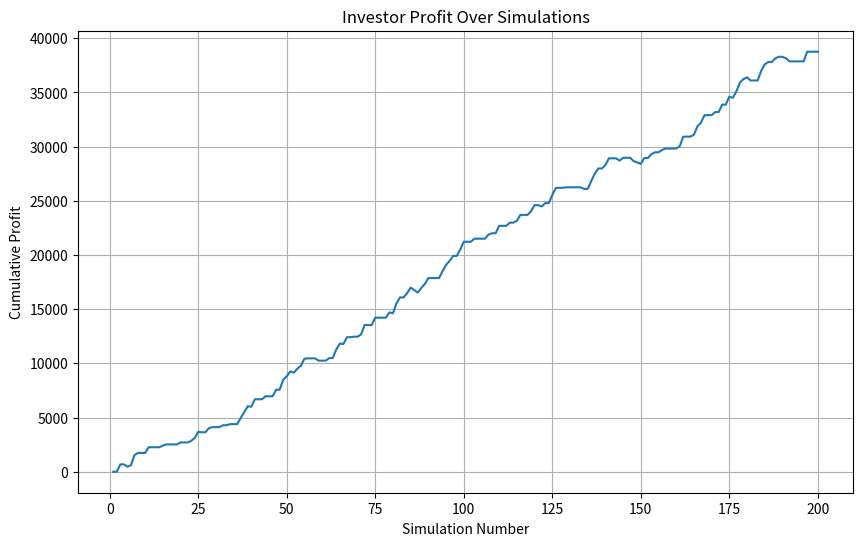
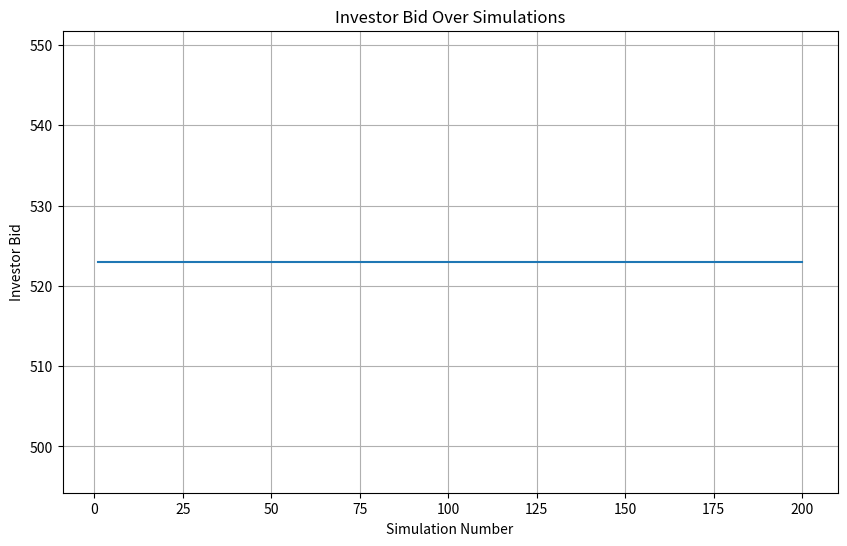
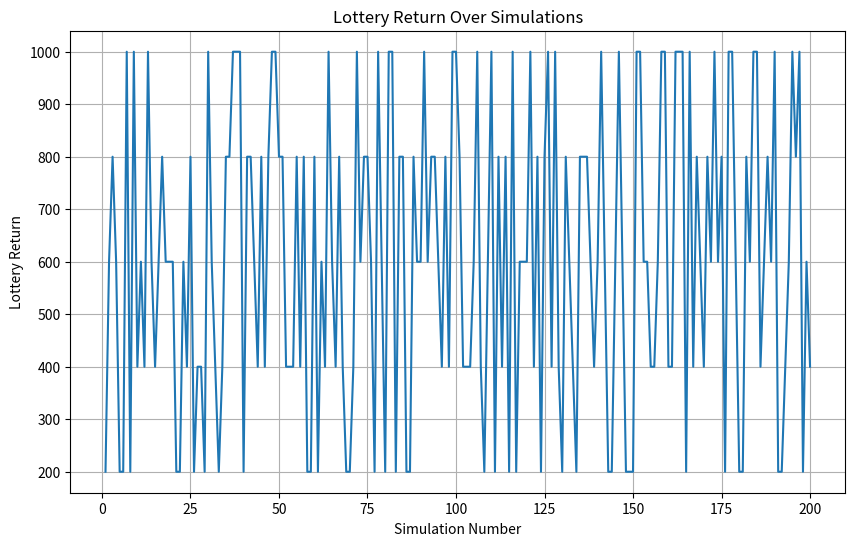
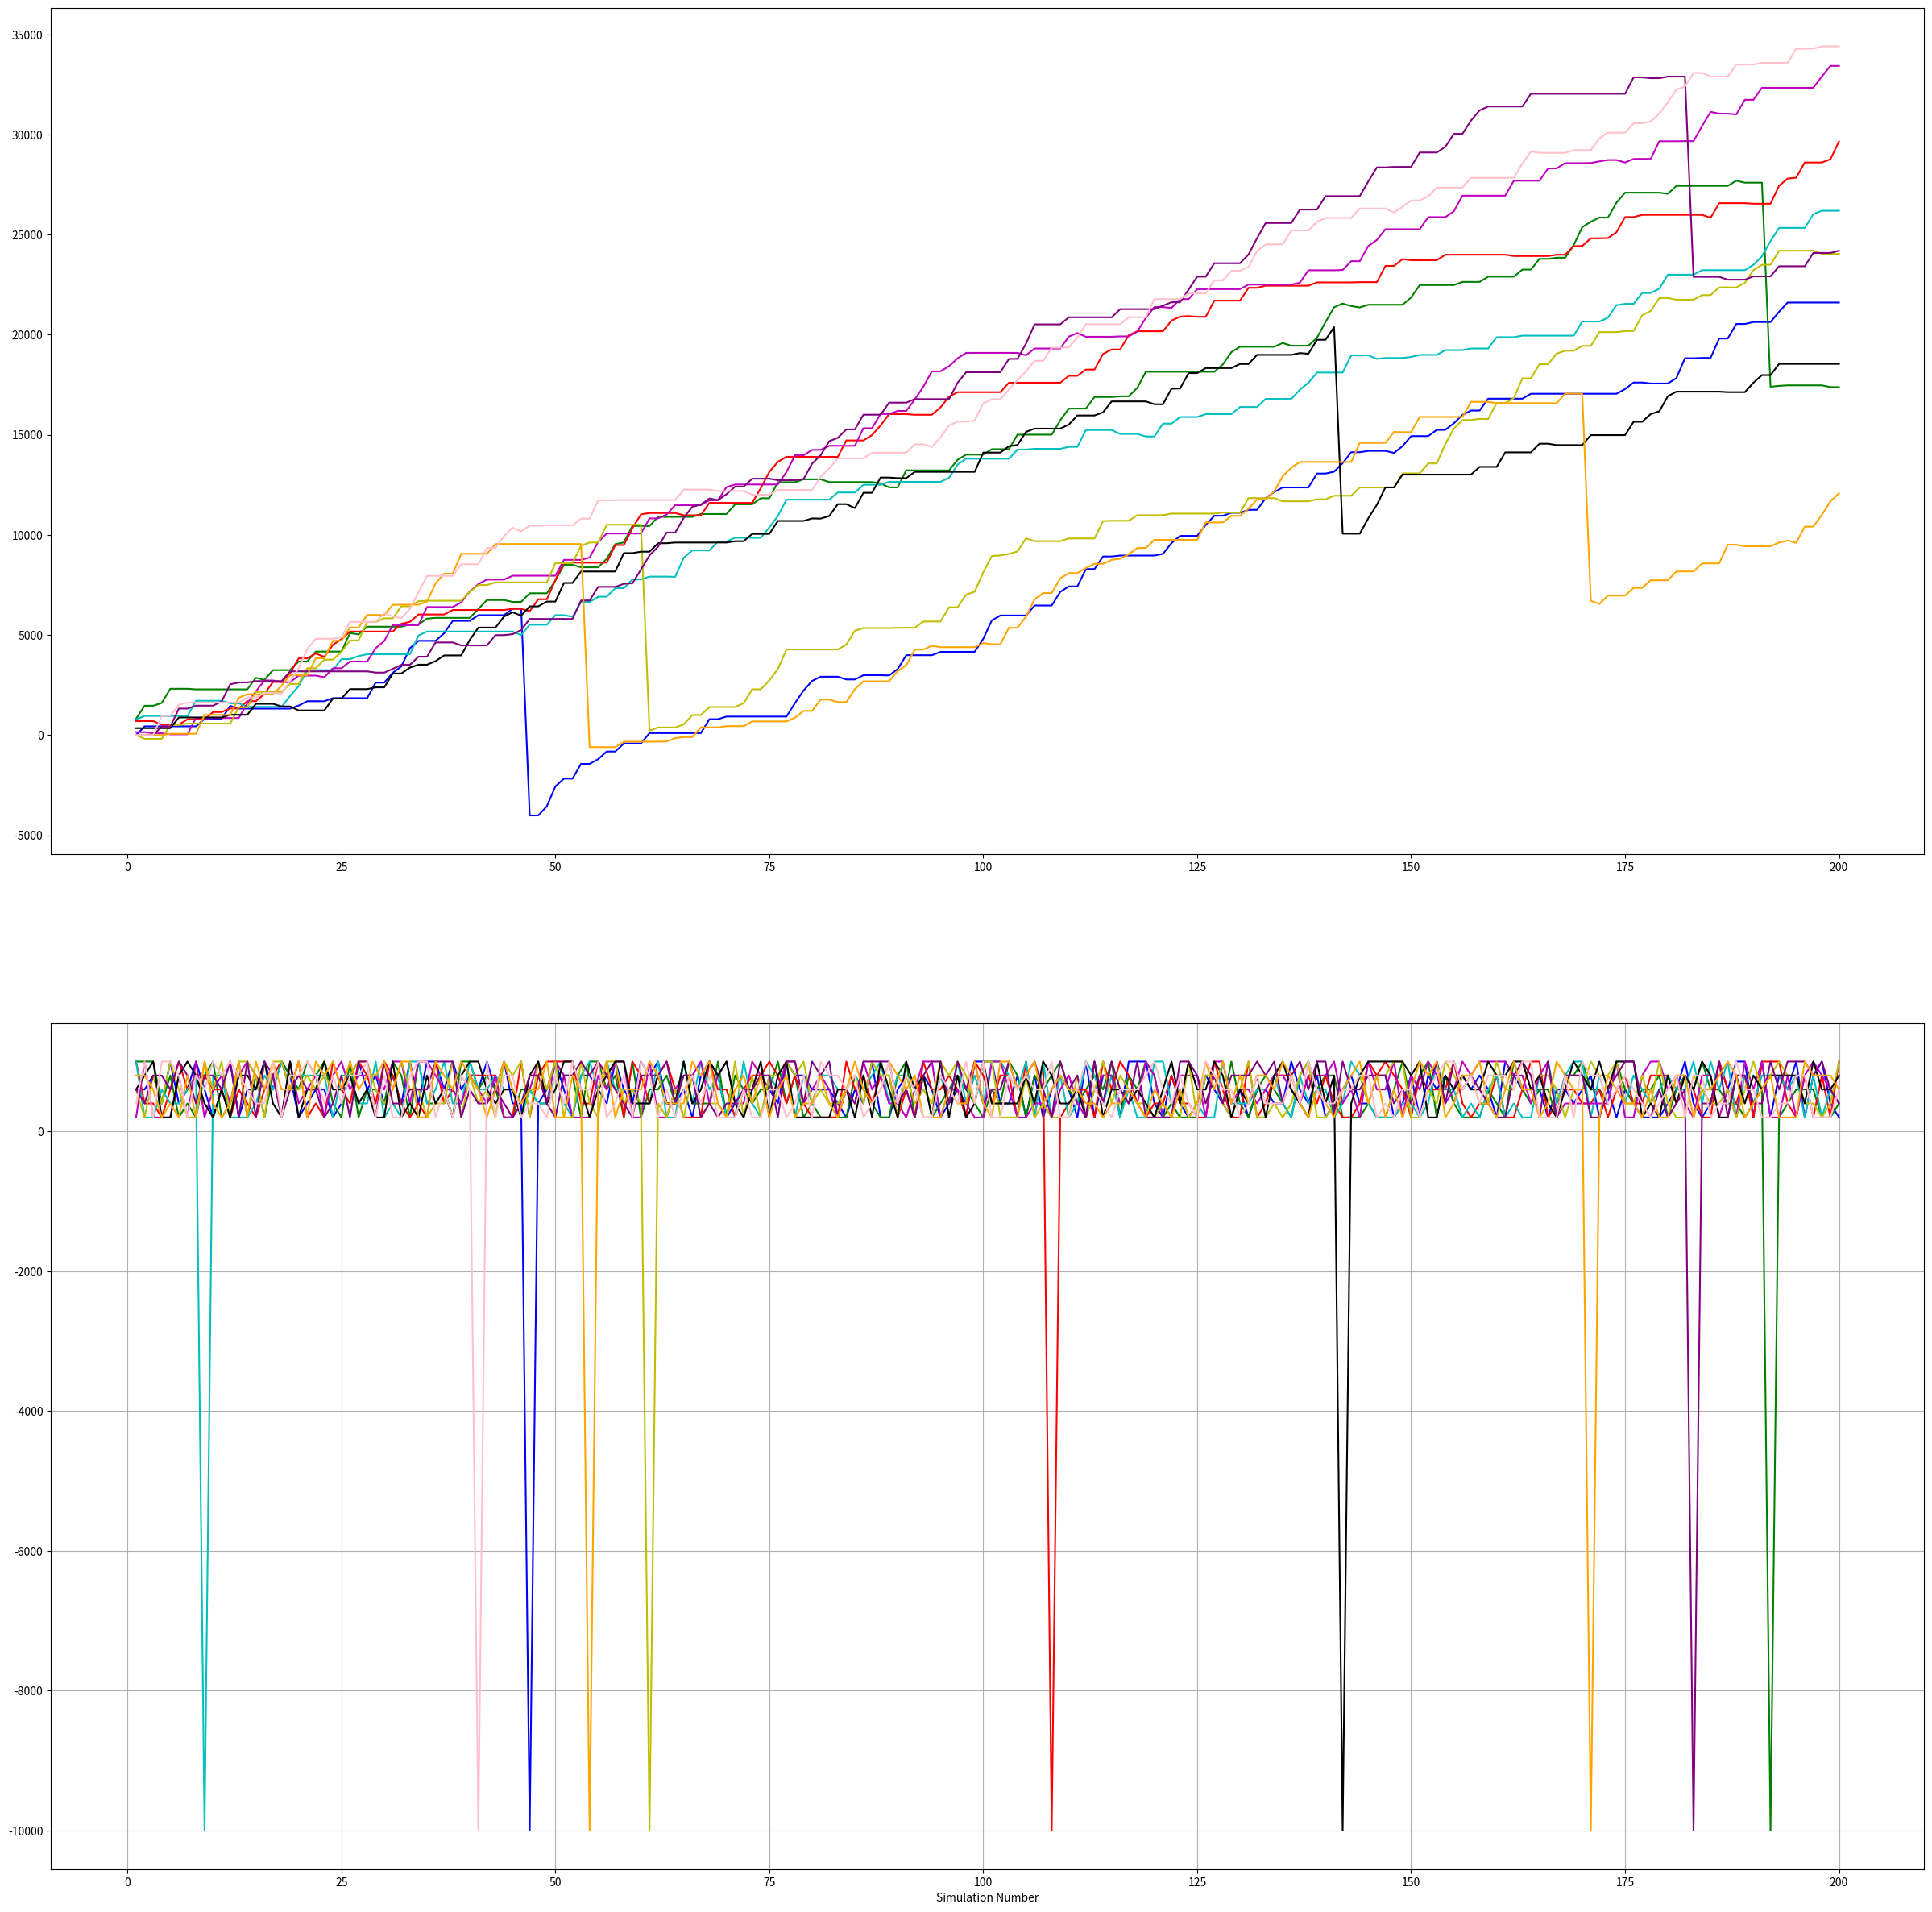

These figures' Python source, in order:
import random
import matplotlib.pyplot as plt

def risk_aversion(x, alpha):
    return x**alpha / (1 - alpha)


def simulate_lottery(num_simulations, alpha):
    profits = []
    bids = []  # 记录每次模拟中的投资者出价
    lottery_returns = []  # 记录每次模拟中的彩票回报（与是否购入无关）
    total_profit = 0
    for _ in range(num_simulations):
        # 彩票的收益选项和对应的概率
        profit_options = [1000, 800, 600, 400, 200, -10000]
        profit_probabilities = [0.199, 0.199, 0.199, 0.199, 0.199, 0.005]

        # 随机生成电脑的随机数字
        random_number = random.randint(0, 1000)

        # 计算投资者的风险规避程度
        risk_score = risk_aversion(random_number, alpha)

        # 映射风险规避程度到0-523范围内
        investor_bid = 523
        bids.append(investor_bid)  # 记录投资者出价

        # 随机生成彩票的收益（与是否购入无关的）
        outcome = random.choices(profit_options, weights=profit_probabilities)[0]
        lottery_returns.append(outcome)  # 记录彩票回报

        # 判断是否购买彩票并计算收益
        if investor_bid >= random_number:
            # 计算投资者的收益
            if outcome == -10000:
                profit = -10000 - random_number  # 收益为-10000时，减去电脑给出的随机数字
            else:
                profit = outcome - random_number
            total_profit += profit

        profits.append(total_profit)

    return profits, bids, lottery_returns

num_simulations = 200  # 设置模拟次数
alpha = 0.9  # 设置风险偏好参数

profits, bids, lottery_returns = simulate_lottery(num_simulations, alpha)


# 打印最后一次模拟的总收益
final_profit = profits[-1]
print(f"Final profit from the last simulation with risk preference alpha {alpha}: {final_profit} points")

# 生成收益的变化图
plt.figure(figsize=(10, 6))
plt.plot(range(1, num_simulations + 1), profits)
plt.xlabel('Simulation Number')
plt.ylabel('Cumulative Profit')
plt.title('Investor Profit Over Simulations')
plt.grid(True)
plt.show()

# 生成投资者出价的变化图
plt.figure(figsize=(10, 6))
plt.plot(range(1, num_simulations + 1), bids)
plt.xlabel('Simulation Number')
plt.ylabel('Investor Bid')
plt.title('Investor Bid Over Simulations')
plt.grid(True)
plt.show()

# 生成彩票回报的变化图
plt.figure(figsize=(10, 6))
plt.plot(range(1, num_simulations + 1), lottery_returns)
plt.xlabel('Simulation Number')
plt.ylabel('Lottery Return')
plt.title('Lottery Return Over Simulations')
plt.grid(True)
plt.show()




import random
import matplotlib.pyplot as plt

def risk_aversion(x, alpha):
    return x**alpha / (1 - alpha)


def simulate_lottery(num_simulations, num_repeats, alpha):
    colors = ['b', 'g', 'r', 'c', 'm', 'y', 'k', 'purple', 'orange', 'pink']  # 手动指定颜色
    plt.figure(figsize=(30, 30))

    for repeat in range(num_repeats):
        profits = []
        bids = []  # 记录每次模拟中的投资者出价
        lottery_returns = []  # 记录每次模拟中的彩票回报（与是否购入无关）
        total_profit = 0
        for _ in range(num_simulations):
            # 彩票的收益选项和对应的概率
            profit_options = [1000, 800, 600, 400, 200, -10000]
            profit_probabilities = [0.199, 0.199, 0.199, 0.199, 0.199, 0.005]

            # 随机生成电脑的随机数字
            random_number = random.randint(0, 1000)

            # 计算投资者的风险规避程度
            risk_score = risk_aversion(random_number, alpha)

            # 映射风险规避程度到0-523范围内
            investor_bid = 400
            bids.append(investor_bid)  # 记录投资者出价

            # 随机生成彩票的收益（与是否购入无关的）
            outcome = random.choices(profit_options, weights=profit_probabilities)[0]
            lottery_returns.append(outcome)  # 记录彩票回报

            # 判断是否购买彩票并计算收益
            if investor_bid >= random_number:
                # 计算投资者的收益
                if outcome == -10000:
                    profit = -10000 - random_number  # 收益为-10000时，减去电脑给出的随机数字
                else:
                    profit = outcome - random_number
                total_profit += profit

            profits.append(total_profit)

        # 绘制总收益折线图
        plt.subplot(2, 1, 1)
        plt.plot(range(1, num_simulations + 1), profits, color=colors[repeat])


        # 绘制彩票回报折线图
        plt.subplot(2, 1, 2)
        plt.plot(range(1, num_simulations + 1), lottery_returns, color=colors[repeat])

    plt.xlabel('Simulation Number')
    plt.grid(True)


num_simulations = 200  # 设置每次模拟的次数
num_repeats = 10  # 设置重复模拟的次数
alpha = 0.9  # 设置风险偏好参数

simulate_lottery(num_simulations, num_repeats, alpha)



